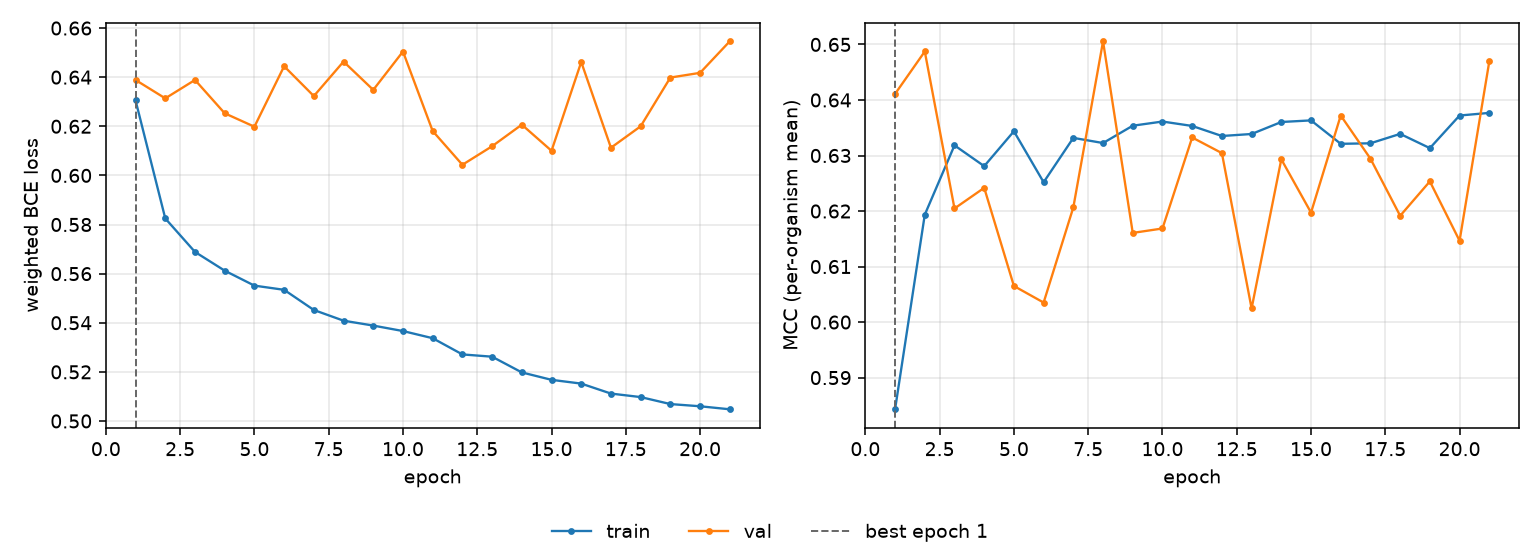

Data behind this chart, as committed beside it:
epoch, tr_loss, vl_loss, tr_mcc, vl_mcc, is_best
1, 0.6305, 0.6389, 0.5843, 0.6411, True
2, 0.5825, 0.6314, 0.6193, 0.6487, False
3, 0.5688, 0.6389, 0.6318, 0.6205, False
4, 0.5612, 0.6253, 0.6281, 0.6242, False
5, 0.5551, 0.6198, 0.6344, 0.6065, False
6, 0.5534, 0.6445, 0.6252, 0.6035, False
7, 0.5452, 0.6323, 0.6332, 0.6207, False
8, 0.5408, 0.6463, 0.6322, 0.6506, False
9, 0.5389, 0.6348, 0.6354, 0.6161, False
10, 0.5366, 0.6504, 0.6361, 0.6169, False
11, 0.5337, 0.6181, 0.6353, 0.6332, False
12, 0.5271, 0.6043, 0.6335, 0.6304, False
13, 0.5262, 0.6119, 0.6339, 0.6025, False
14, 0.5198, 0.6207, 0.636, 0.6293, False
15, 0.5168, 0.61, 0.6363, 0.6197, False
16, 0.5152, 0.6462, 0.6321, 0.6372, False
17, 0.5112, 0.6113, 0.6322, 0.6294, False
18, 0.5097, 0.62, 0.6339, 0.6191, False
19, 0.5069, 0.6398, 0.6313, 0.6253, False
20, 0.506, 0.6418, 0.6372, 0.6146, False
21, 0.5048, 0.6546, 0.6377, 0.6469, False
